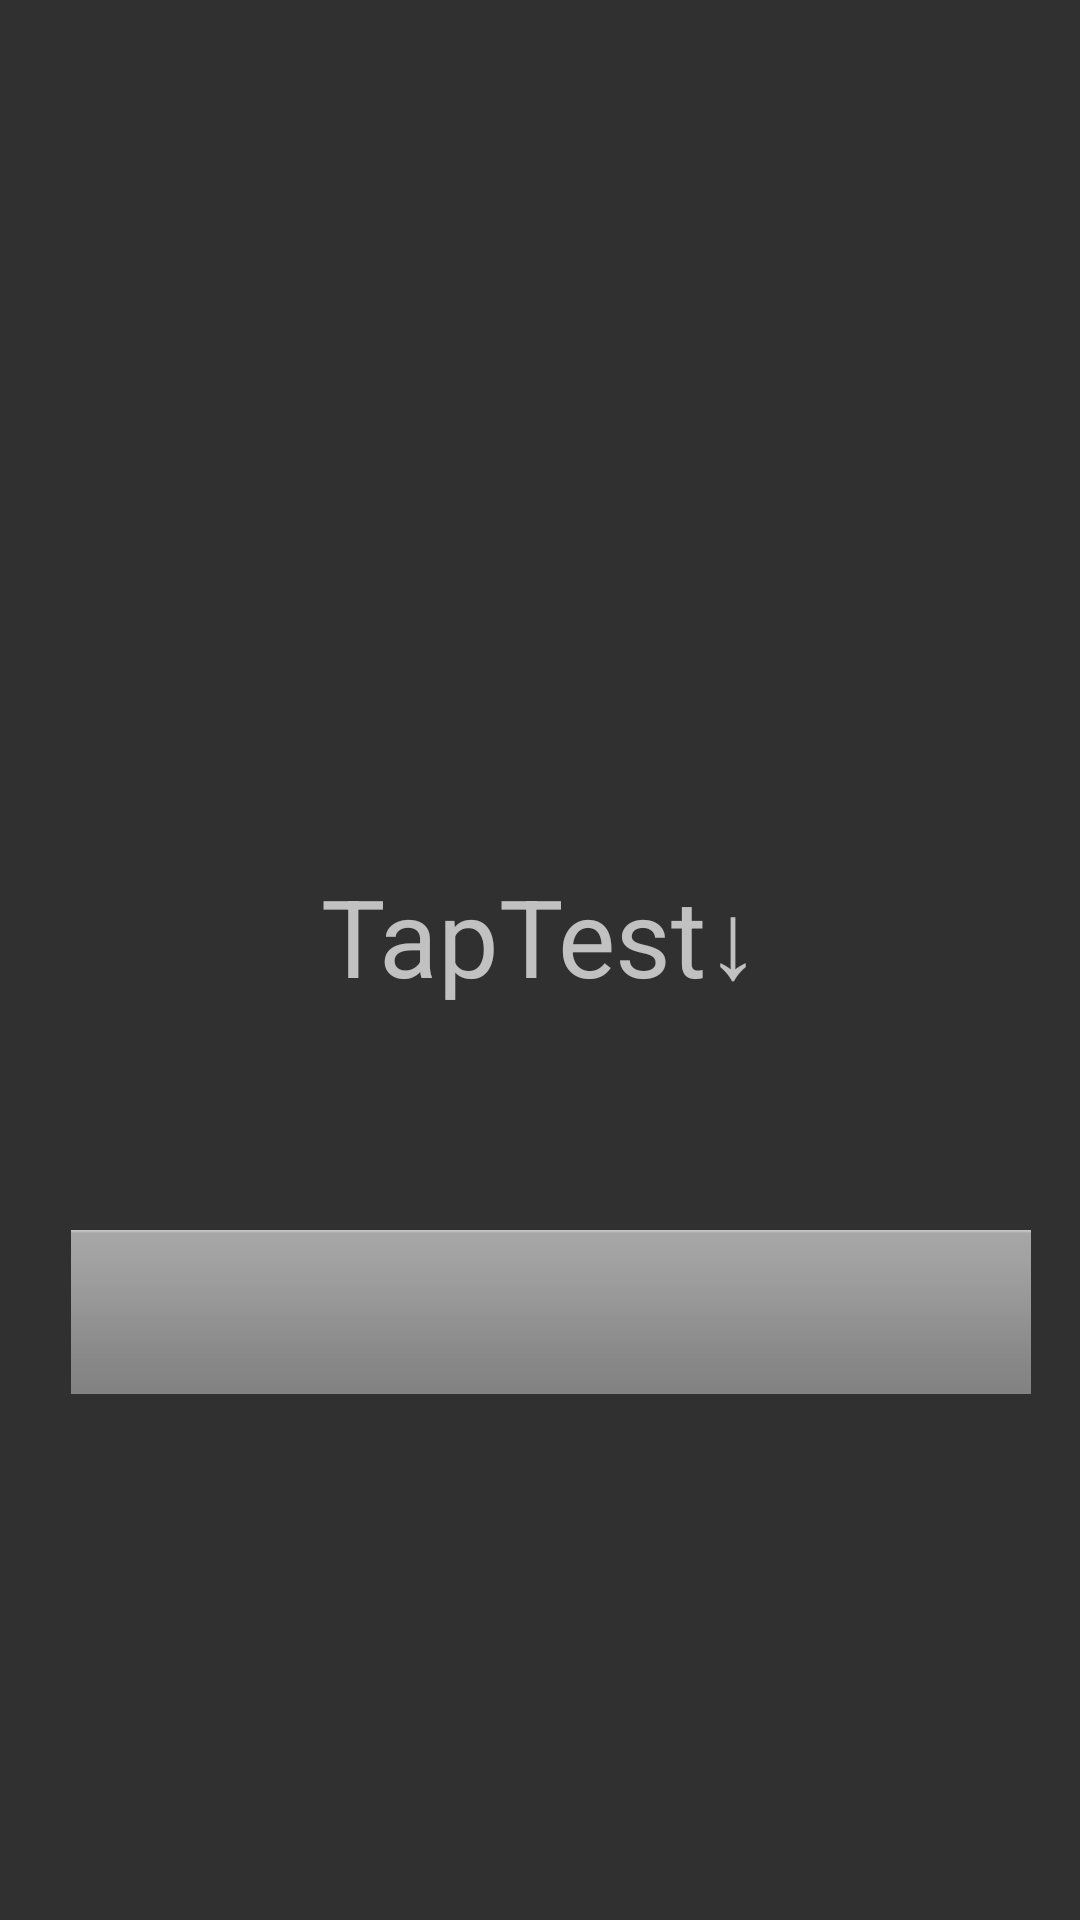

This screen was rendered from an Android layout file. Write that file and the resources it references.
<!-- AndroidManifest.xml: application theme Theme.Design.NoActionBar -->
<!-- res/layout/activity_nextlogin.xml -->
<?xml version="1.0" encoding="utf-8"?>
<androidx.constraintlayout.widget.ConstraintLayout xmlns:android="http://schemas.android.com/apk/res/android"
    xmlns:app="http://schemas.android.com/apk/res-auto"
    xmlns:tools="http://schemas.android.com/tools"
    android:layout_width="match_parent"
    android:layout_height="match_parent"
    tools:context=".NextLoginActivity">

    <ImageView
        android:id="@+id/start_button"
        android:layout_width="wrap_content"
        android:layout_height="wrap_content"
        android:layout_marginTop="32dp"
        app:layout_constraintBottom_toBottomOf="parent"
        app:layout_constraintEnd_toEndOf="parent"
        app:layout_constraintHorizontal_bias="0.593"
        app:layout_constraintStart_toStartOf="parent"
        app:layout_constraintTop_toTopOf="parent"
        app:layout_constraintVertical_bias="0.683"
        app:srcCompat="@android:drawable/bottom_bar" />

    <TextView
        android:id="@+id/textView"
        android:layout_width="wrap_content"
        android:layout_height="wrap_content"
        android:layout_marginBottom="16dp"
        android:text="TapTest↓"
        android:textSize="36sp"
        app:layout_constraintBottom_toBottomOf="parent"
        app:layout_constraintLeft_toLeftOf="parent"
        app:layout_constraintRight_toRightOf="parent"
        app:layout_constraintTop_toTopOf="parent" />

</androidx.constraintlayout.widget.ConstraintLayout>
<!-- resources referenced by this layout -->
<resources>

</resources>
